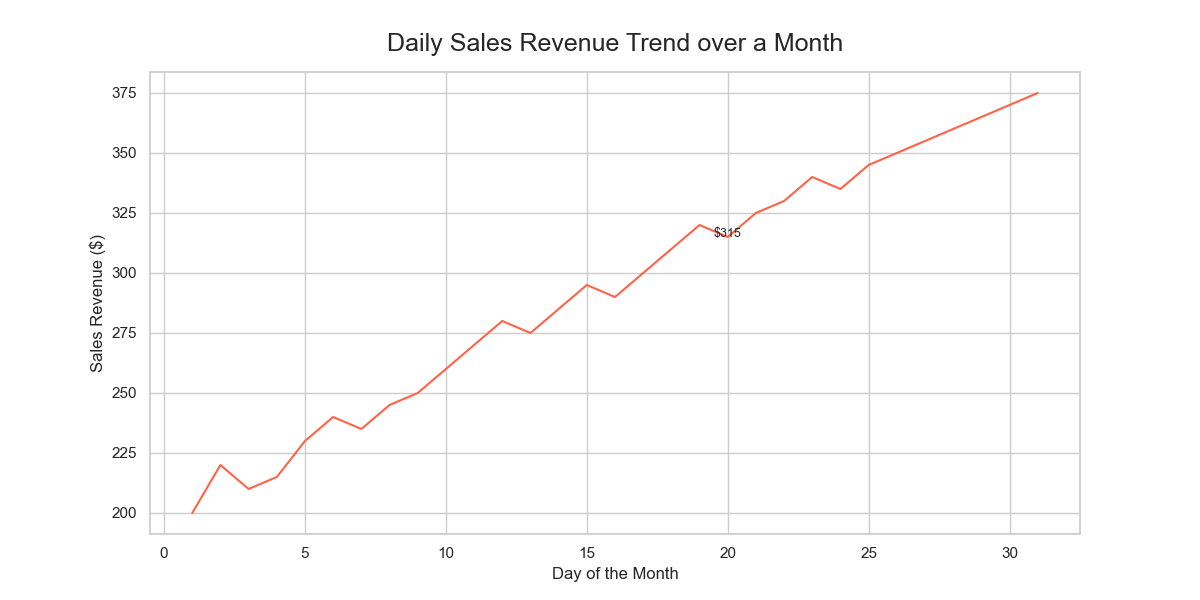

The table this chart was drawn from, first rows:
Day, Sales_Revenue
1, 200
2, 220
3, 210
4, 215
5, 230
6, 240
7, 235
8, 245
9, 250
10, 260
11, 270
12, 280
13, 275
14, 285
15, 295
16, 290
17, 300
18, 310
19, 320
20, 315
21, 325
22, 330
23, 340
24, 335
25, 345
26, 350
27, 355
28, 360
29, 365
30, 370
31, 375
